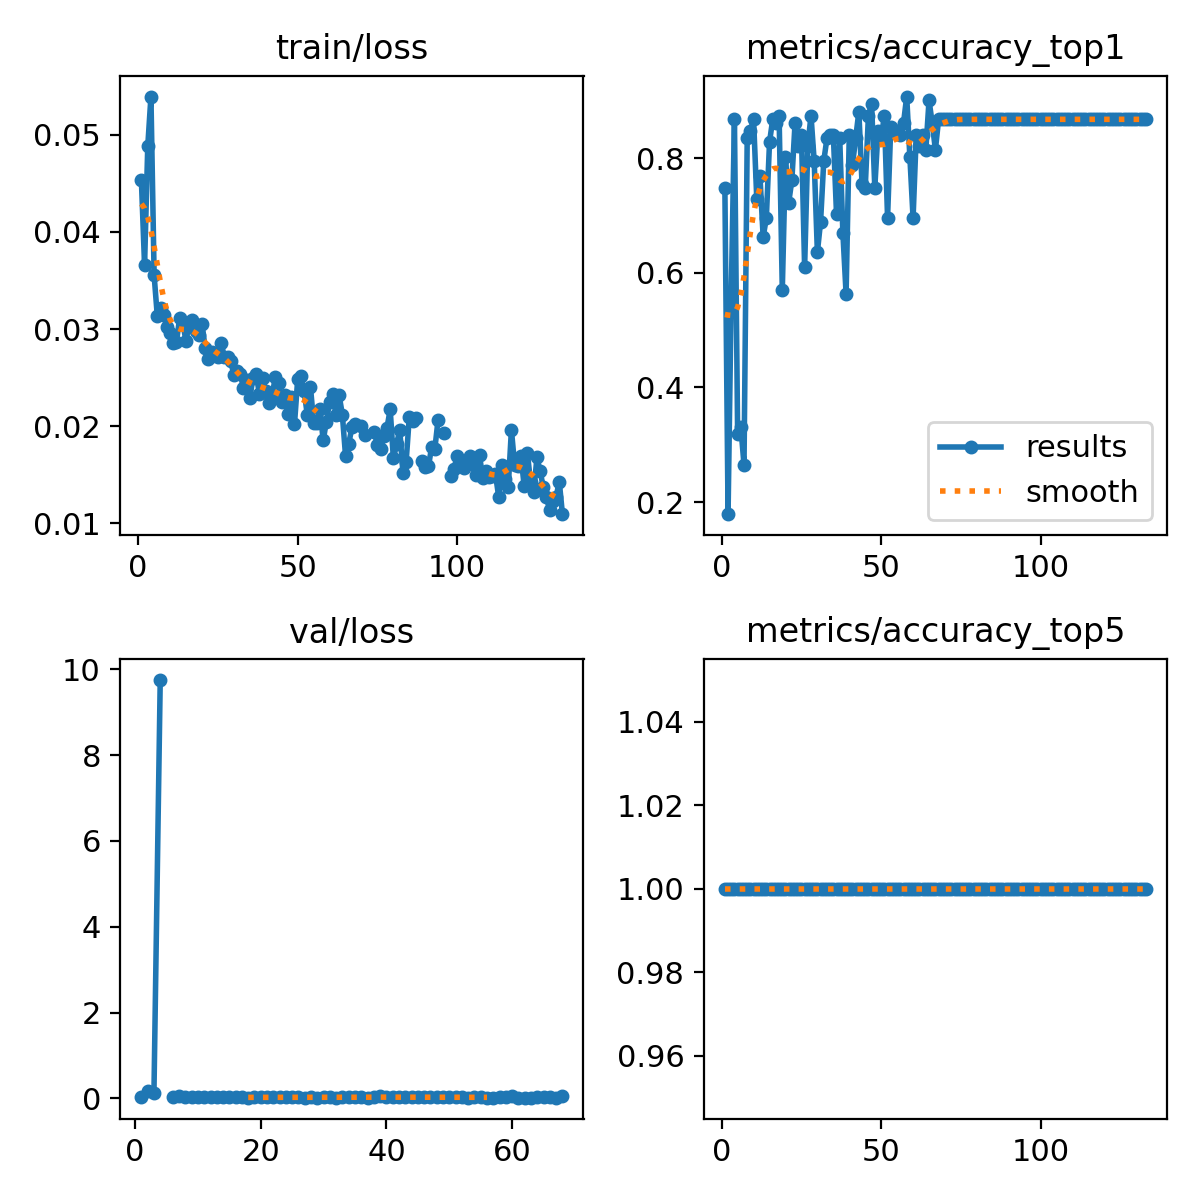

Values plotted in this chart, from the file beside it:
epoch, time, train/loss, metrics/accuracy_top1, metrics/accuracy_top5, val/loss, lr/pg0, lr/pg1, lr/pg2
1, 64.7, 0.04536, 0.7483, 1, 0.02547, 0.0004168, 0.0004168, 0.0004168
2, 129.4, 0.03657, 0.1788, 1, 0.1792, 0.0008474, 0.0008474, 0.0008474
3, 194.3, 0.04882, 0.5629, 1, 0.1218, 0.001275, 0.001275, 0.001275
4, 259.2, 0.05395, 0.8676, 1, 9.748, 0.001651, 0.001651, 0.001651
5, 323.9, 0.03552, 0.3179, 1, nan, 0.001645, 0.001645, 0.001645
6, 389, 0.03131, 0.3311, 1, 0.04454, 0.001639, 0.001639, 0.001639
7, 453.9, 0.03217, 0.2649, 1, 0.056, 0.001634, 0.001634, 0.001634
8, 518.7, 0.0314, 0.8344, 1, 0.02432, 0.001628, 0.001628, 0.001628
9, 583.4, 0.03019, 0.8477, 1, 0.02478, 0.001623, 0.001623, 0.001623
10, 648.5, 0.02957, 0.8676, 1, 0.0226, 0.001617, 0.001617, 0.001617
11, 714, 0.0286, 0.7285, 1, 0.02607, 0.001612, 0.001612, 0.001612
12, 778.9, 0.02867, 0.7682, 1, 0.02412, 0.001606, 0.001606, 0.001606
13, 843.5, 0.03117, 0.6623, 1, 0.03074, 0.001601, 0.001601, 0.001601
14, 908.4, 0.0306, 0.6954, 1, 0.02322, 0.001595, 0.001595, 0.001595
15, 973.2, 0.02873, 0.8278, 1, 0.02138, 0.00159, 0.00159, 0.00159
16, 1038, 0.03072, 0.8676, 1, 0.02449, 0.001584, 0.001584, 0.001584
17, 1103, 0.0309, 0.8609, 1, 0.02599, 0.001579, 0.001579, 0.001579
18, 1168, 0.02983, 0.8742, 1, 0.02067, 0.001573, 0.001573, 0.001573
19, 1233, 0.02937, 0.5695, 1, 0.02705, 0.001568, 0.001568, 0.001568
20, 1298, 0.0305, 0.8013, 1, 0.02289, 0.001562, 0.001562, 0.001562
21, 1363, 0.02807, 0.7218, 1, 0.02727, 0.001557, 0.001557, 0.001557
22, 1428, 0.02692, 0.7616, 1, 0.02542, 0.001551, 0.001551, 0.001551
23, 1493, 0.02766, 0.8609, 1, 0.023, 0.001546, 0.001546, 0.001546
24, 1558, 0.02729, 0.8212, 1, 0.02314, 0.00154, 0.00154, 0.00154
25, 1640, 0.0271, 0.8411, 1, 0.02488, 0.001535, 0.001535, 0.001535
26, 1705, 0.02856, 0.6093, 1, 0.02716, 0.001529, 0.001529, 0.001529
27, 1770, 0.02715, 0.8212, 1, 0.01995, 0.001524, 0.001524, 0.001524
28, 1835, 0.02717, 0.8742, 1, 0.02317, 0.001518, 0.001518, 0.001518
29, 1901, 0.02673, 0.7947, 1, 0.02124, 0.001513, 0.001513, 0.001513
30, 1966, 0.02525, 0.6358, 1, 0.02425, 0.001507, 0.001507, 0.001507
31, 2031, 0.02566, 0.6887, 1, 0.02925, 0.001502, 0.001502, 0.001502
32, 2096, 0.02537, 0.7947, 1, 0.02126, 0.001496, 0.001496, 0.001496
33, 2160, 0.02394, 0.8344, 1, 0.02369, 0.001491, 0.001491, 0.001491
34, 2225, 0.02472, 0.8411, 1, 0.02369, 0.001485, 0.001485, 0.001485
35, 2290, 0.02293, 0.8411, 1, 0.02893, 0.00148, 0.00148, 0.00148
36, 2354, 0.02496, 0.702, 1, 0.02572, 0.001474, 0.001474, 0.001474
37, 2419, 0.02533, 0.8344, 1, 0.02111, 0.001469, 0.001469, 0.001469
38, 2483, 0.02328, 0.6689, 1, 0.03988, 0.001463, 0.001463, 0.001463
39, 2548, 0.02494, 0.5629, 1, 0.04617, 0.001458, 0.001458, 0.001458
40, 2612, 0.02361, 0.8411, 1, 0.02679, 0.001452, 0.001452, 0.001452
41, 2677, 0.02241, 0.7881, 1, 0.02379, 0.001447, 0.001447, 0.001447
42, 2742, 0.02317, 0.8344, 1, 0.02696, 0.001441, 0.001441, 0.001441
43, 2807, 0.02508, 0.8808, 1, 0.02331, 0.001436, 0.001436, 0.001436
44, 2871, 0.02449, 0.755, 1, 0.02331, 0.00143, 0.00143, 0.00143
45, 2936, 0.02249, 0.7483, 1, 0.02518, 0.001425, 0.001425, 0.001425
46, 3001, 0.02318, 0.8742, 1, 0.02834, 0.001419, 0.001419, 0.001419
47, 3065, 0.02128, 0.894, 1, 0.02891, 0.001414, 0.001414, 0.001414
48, 3130, 0.02299, 0.7483, 1, 0.02165, 0.001408, 0.001408, 0.001408
49, 3195, 0.02022, 0.8477, 1, 0.02747, 0.001403, 0.001403, 0.001403
50, 3260, 0.02481, 0.8344, 1, 0.02308, 0.001397, 0.001397, 0.001397
51, 3325, 0.02514, 0.8742, 1, 0.03017, 0.001392, 0.001392, 0.001392
52, 3389, 0.02366, 0.6954, 1, 0.02744, 0.001386, 0.001386, 0.001386
53, 3454, 0.02119, 0.8543, 1, 0.01728, 0.001381, 0.001381, 0.001381
54, 3518, 0.02406, 0.8477, 1, 0.02254, 0.001375, 0.001375, 0.001375
55, 3583, 0.02037, 0.8477, 1, 0.0215, 0.00137, 0.00137, 0.00137
56, 3647, 0.02033, 0.8411, 1, 0.01865, 0.001364, 0.001364, 0.001364
57, 3711, 0.02174, 0.8609, 1, 0.01722, 0.001359, 0.001359, 0.001359
58, 3776, 0.01852, 0.9073, 1, 0.03924, 0.001353, 0.001353, 0.001353
59, 3841, 0.02047, 0.8013, 1, 0.02539, 0.001348, 0.001348, 0.001348
60, 3905, 0.02245, 0.6954, 1, 0.06007, 0.001342, 0.001342, 0.001342
... 73 more rows
